Run: headless pygame with SDL's dummy video driver; simulated clock (each Clock.tick advances the game by its frame time, no real sleeping); random seed 0; keys injected as events and as key.get_pressed() state; no mouse input.
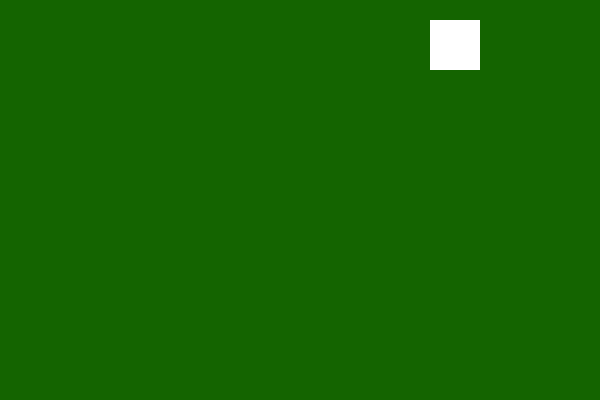
Frame 1 of 4 · flips 1–60 · no input
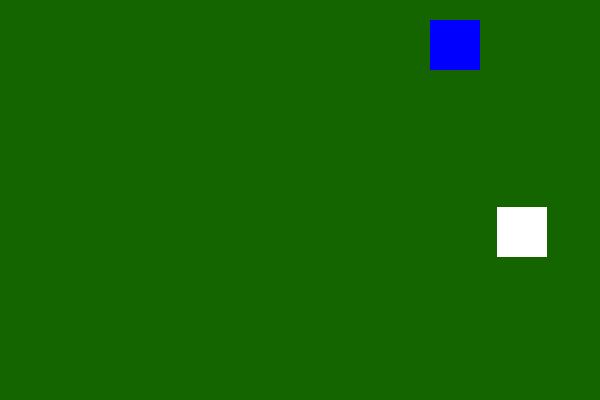
Frame 2 of 4 · flips 61–180 · tapped SPACE, RETURN · held RIGHT (→), D
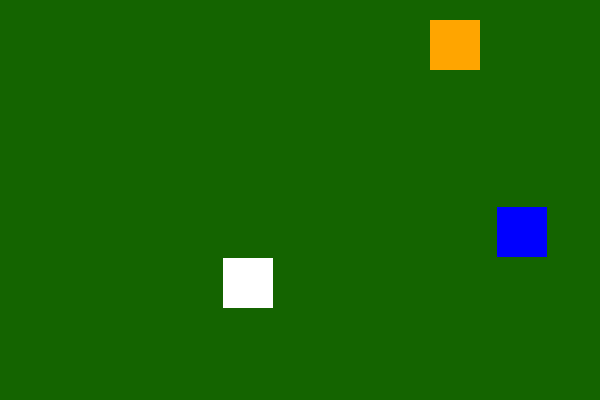
Frame 3 of 4 · flips 181–300 · held DOWN (↓), S
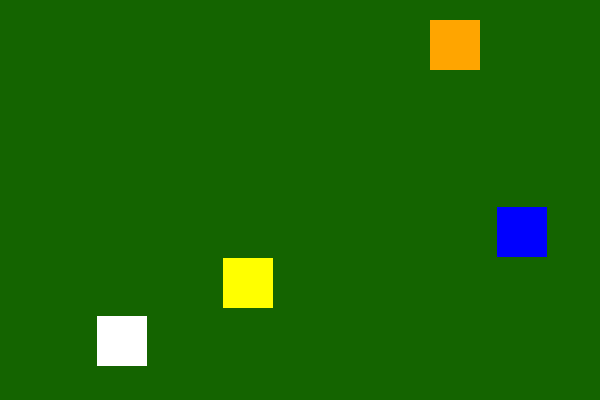
Frame 4 of 4 · flips 301–420 · held LEFT (←), A, UP (↑), W

The pygame program that drew these frames:

# 1) танки
# 2) пули

# импортирование модулей
import pygame
from random import randint, choice
pygame.init()

# переменные настройки
W, H = 600, 400
FPS = 60

sc = pygame.display.set_mode((W, H))
clock = pygame.time.Clock()

pygame.display.set_caption('Танки')

# игровые переменные
new_tank_timer = 0 # new enemy every 5 seconds
new_tank = True
tank_speed = 3
tank_color = (200, 200, 200)
cell_size = 50
tank_direction = [1, 0]

tanks = []


# танки
class Tank:
    def __init__(self, color, timer, x_pos, y_pos):
        tanks.append(self)
        self.rect = pygame.Rect(x_pos, y_pos, cell_size, cell_size)
        self.color = color
        self.timer = timer
    
    def update(self):
        if self.timer == 0:
            self.timer = 180
            self.color = choice(['red', 'yellow', 'blue', 'orange'])

        if self.timer:
            self.timer -= 1
        
    def draw(self):
        pygame.draw.rect(sc, self.color, self.rect)


# функции
def draw_background():       # отрисовка фона
    bg_color = (20, 100, 0)
    sc.fill(bg_color)

play = True
# главный цикл

while play:
    
    # фон
    draw_background()
    
    for event in pygame.event.get():
        if event.type == pygame.QUIT:
            play = False


    # добавление нового вражеского танка
    if new_tank_timer:
        new_tank_timer -= 1

    if new_tank_timer == 0 and len(tanks) < 5:
        new_tank_timer = randint(30, 180)
        x, y = randint(0, W-cell_size), randint(0, H-cell_size)
        Tank((255, 255, 255), 60, x, y)

    for tank in tanks:
        tank.draw()

    for tank in tanks:
        tank.update()
    #tanks[0].update()

    pygame.display.update()
    
    clock.tick(FPS)


pygame.quit()
